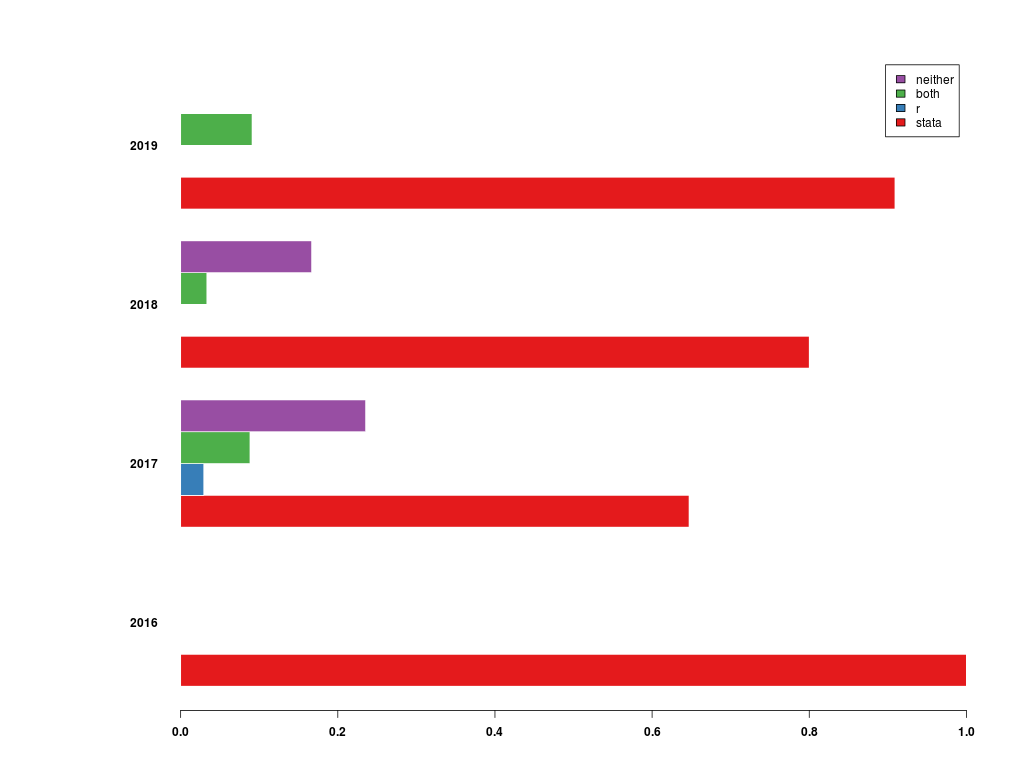

Data behind this chart, as committed beside it:
, 2016, 2017, 2018, 2019
stata, 1.0, 0.6471, 0.8, 0.9091
r, 0.0, 0.02941, 0.0, 0.0
both, 0.0, 0.08824, 0.03333, 0.09091
neither, 0.0, 0.2353, 0.1667, 0.0
